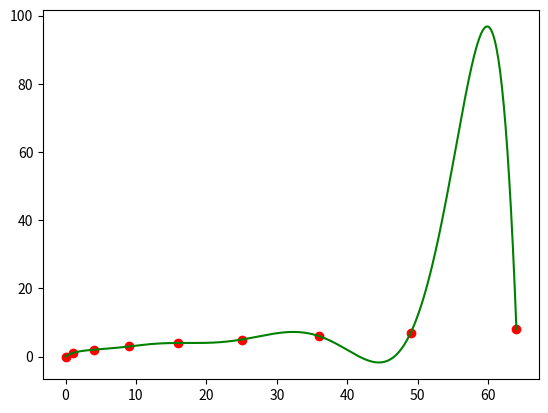

Write the Python code that produced this figure.
import numpy as np
from matplotlib import pyplot as plt


def newton_interpolation(x, x_list, y_list):
    n = len(x_list)
    diff_table = np.zeros((n, n))
    diff_table[:, 0] = y_list

    for j in range(1, n):
        for i in range(n - j):
            diff_table[i, j] = (diff_table[i + 1, j - 1] - diff_table[i, j - 1]) / (x_list[i + j] - x_list[i])

    result = diff_table[0, 0]
    product_term = 1
    for i in range(1, n):
        product_term *= (x - x_list[i - 1])
        result += product_term * diff_table[0, i]

    return result


# 主函数
x_list = [0, 1, 4, 9, 16, 25, 36, 49, 64]
y_list = [0, 1, 2, 3, 4, 5, 6, 7, 8]

x_vals = np.linspace(min(x_list), max(x_list), 500)
y_vals = newton_interpolation(x_vals, x_list, y_list)

plt.plot(x_vals, y_vals,color='green')
plt.scatter(x_list, y_list, color='red')

plt.show()